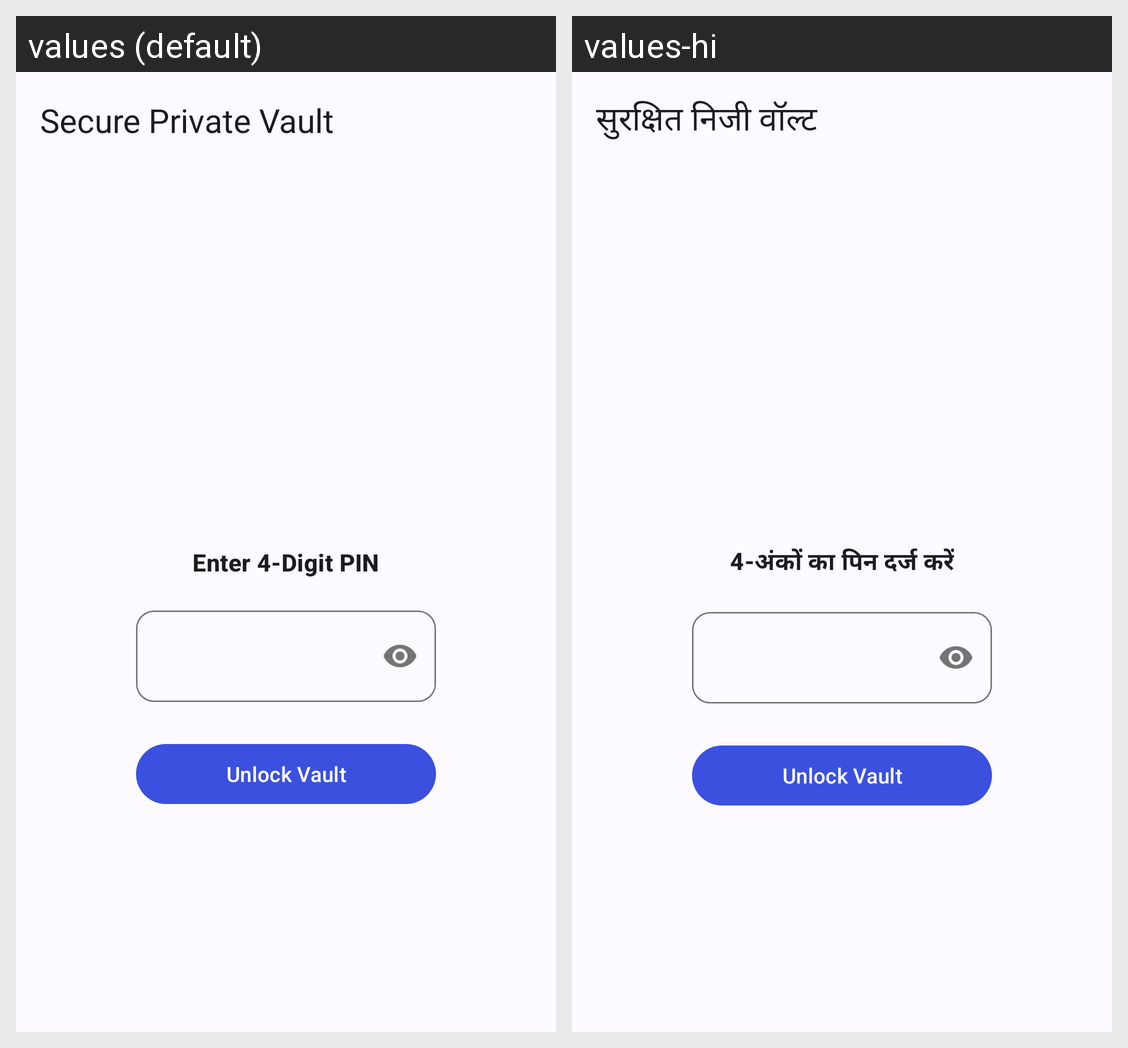

The same Android screen rendered under two of its app's locales, left to right. List the strings drawn on it with the default value and each locale's translation.
Android screen res/layout/activity_secure_vault.xml rendered under 2 locales, left to right: values (default), values-hi. Device: Nexus 5 (rendered at 1080×1920; each locale shown at half size, 540×960, under a caption strip naming it); theme Theme.Gallery.
Strings drawn on this screen, with the default value and each locale's value (text and hints the layout hard-codes, and strings that could not be matched under every locale, appear in the picture but are not listed):

vault_title
  values: Secure Private Vault
  values-hi: सुरक्षित निजी वॉल्ट

vault_enter_pin
  values: Enter 4-Digit PIN
  values-hi: 4-अंकों का पिन दर्ज करें
